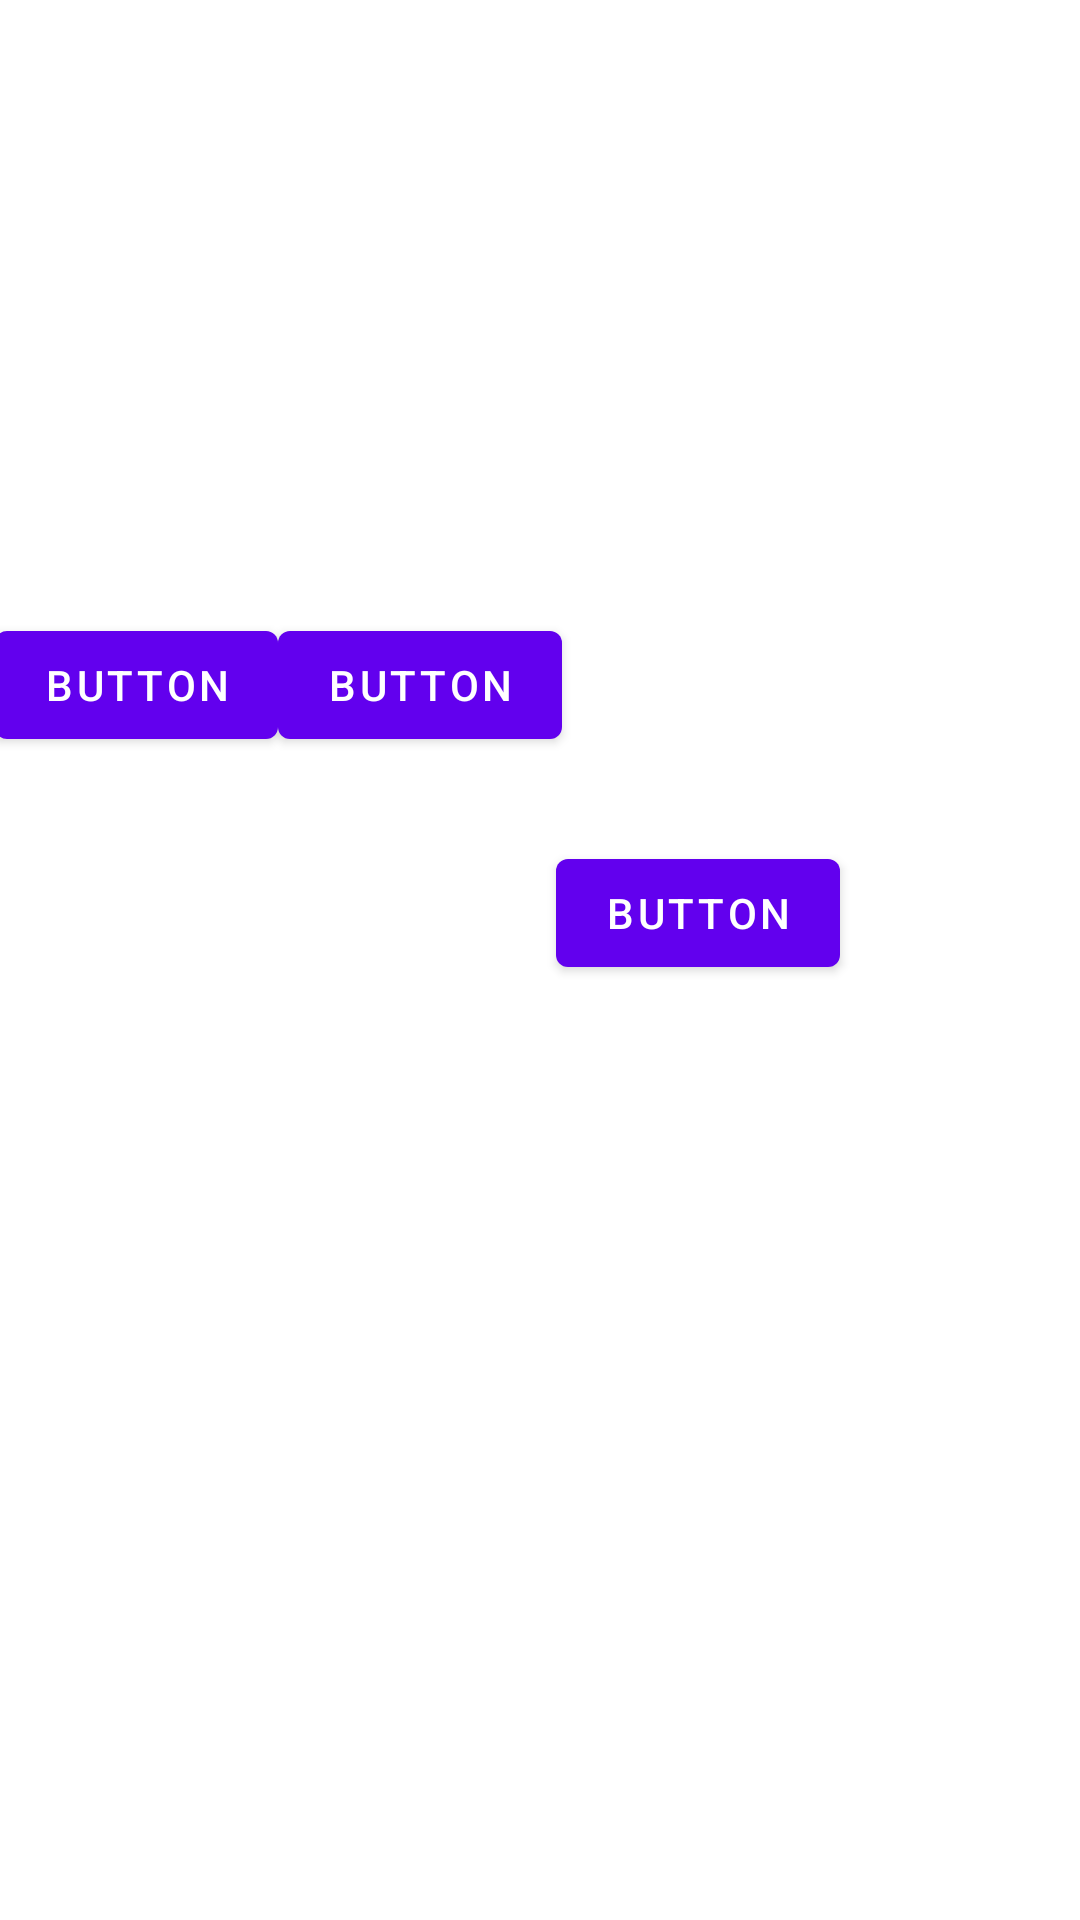

Write the Android layout XML for this screen, with the resource values it uses.
<!-- AndroidManifest.xml: fallback theme Theme.MaterialComponents.DayNight.NoActionBar -->
<!-- res/layout/ex_constraint.xml -->
<?xml version="1.0" encoding="utf-8"?>
<androidx.constraintlayout.widget.ConstraintLayout xmlns:android="http://schemas.android.com/apk/res/android"
    xmlns:app="http://schemas.android.com/apk/res-auto"
    xmlns:tools="http://schemas.android.com/tools"
    android:layout_width="match_parent"
    android:layout_height="match_parent">

    <Button
        android:id="@+id/button"
        android:layout_width="wrap_content"
        android:layout_height="wrap_content"
        android:text="Button"
        app:layout_constraintBottom_toBottomOf="parent"
        app:layout_constraintEnd_toStartOf="@+id/button2"
        app:layout_constraintHorizontal_bias="0.5"
        app:layout_constraintStart_toStartOf="parent"
        app:layout_constraintTop_toTopOf="parent"
        app:layout_constraintVertical_bias="0.345" />

    <Button
        android:id="@+id/button2"
        android:layout_width="wrap_content"
        android:layout_height="wrap_content"
        android:text="Button"
        app:layout_constraintBottom_toBottomOf="@+id/button"
        app:layout_constraintEnd_toStartOf="@+id/button3"
        app:layout_constraintHorizontal_bias="0.5"
        app:layout_constraintStart_toEndOf="@+id/button"
        app:layout_constraintTop_toTopOf="@+id/button" />

    <Button
        android:id="@+id/button3"
        android:layout_width="wrap_content"
        android:layout_height="wrap_content"
        android:layout_marginTop="76dp"
        android:layout_marginEnd="80dp"
        android:text="Button"
        app:layout_constraintBottom_toBottomOf="parent"
        app:layout_constraintEnd_toEndOf="parent"
        app:layout_constraintTop_toTopOf="@+id/button2"
        app:layout_constraintVertical_bias="0.0" />

    <androidx.constraintlayout.widget.Guideline
        android:id="@+id/guideline2"
        android:layout_width="wrap_content"
        android:layout_height="wrap_content"
        android:orientation="vertical"
        app:layout_constraintGuide_percent="0.7" />
</androidx.constraintlayout.widget.ConstraintLayout>
<!-- resources referenced by this layout -->
<resources>

</resources>
